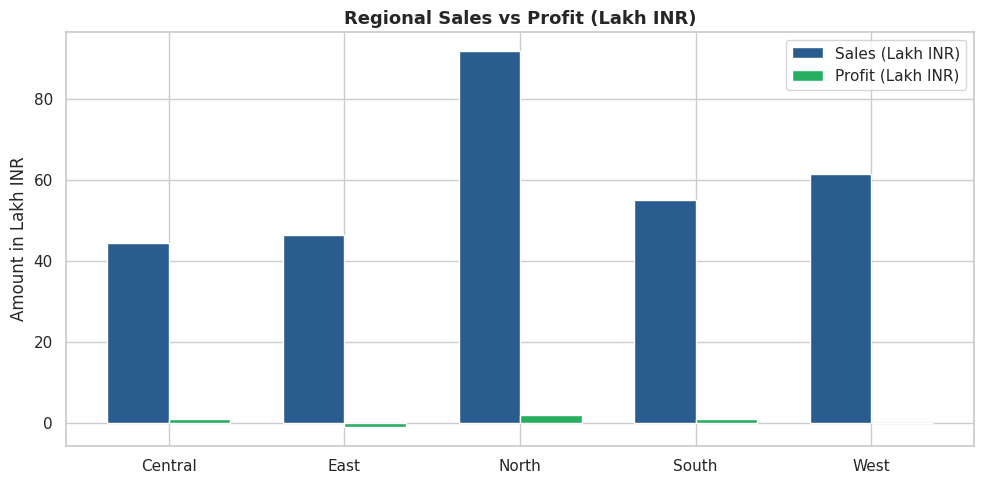
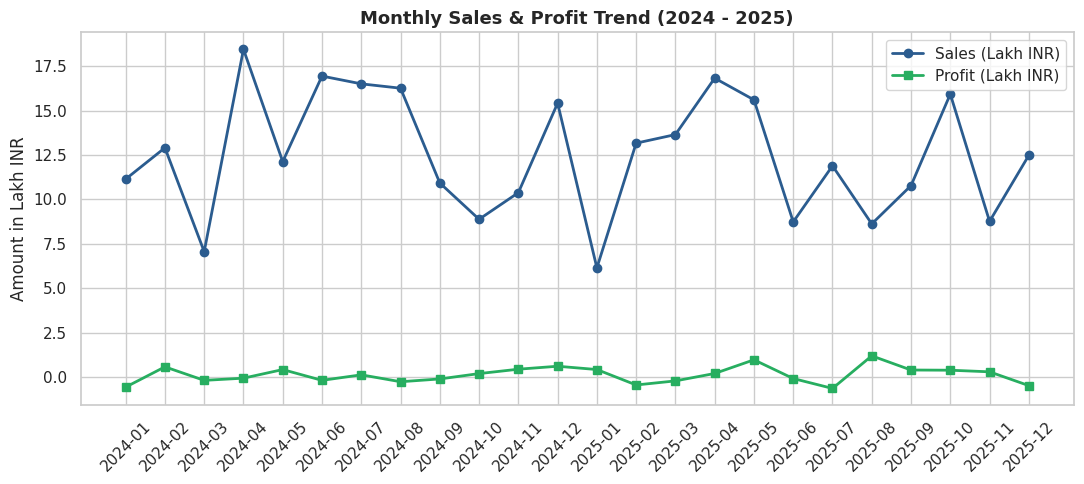
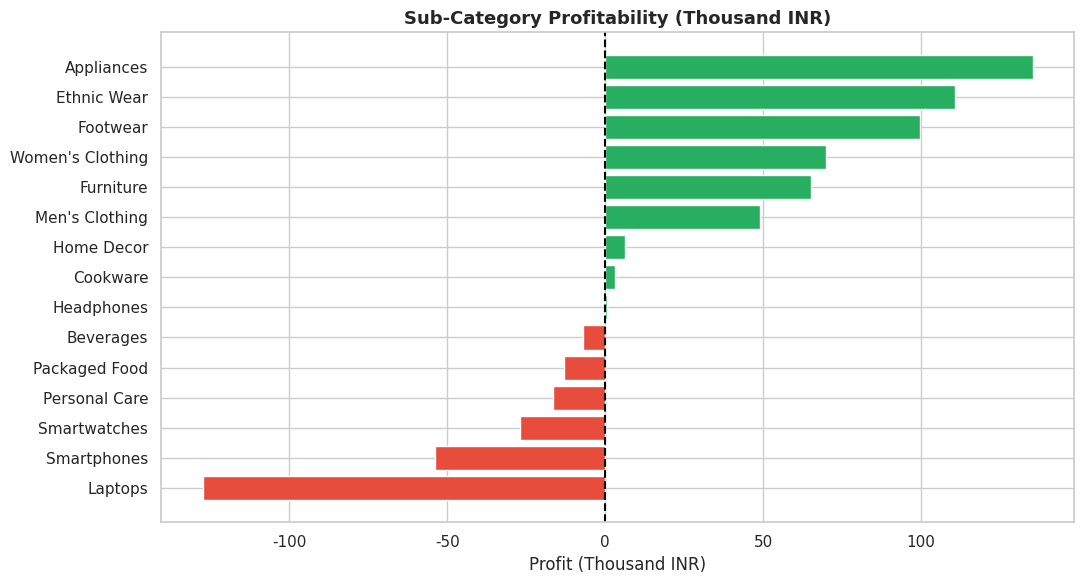
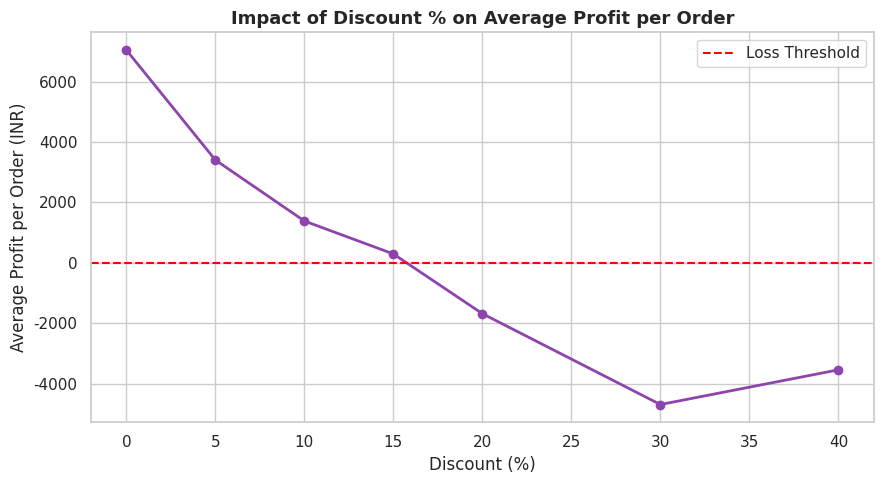

Reproduce these figures in Python, in order.
import os
import random
import numpy as np
import pandas as pd
import matplotlib.pyplot as plt
import seaborn as sns

# Set visual theme
sns.set_theme(style="whitegrid")

def generate_indian_superstore_data():
    """
    Step 1: Generate realistic sample dataset for Indian Retail Superstore
    """
    np.random.seed(42)
    random.seed(42)
    
    n_samples = 1200
    
    # List of Major Indian Cities, States & Regions
    city_state_region = [
        ("Mumbai", "Maharashtra", "West"),
        ("Pune", "Maharashtra", "West"),
        ("Ahmedabad", "Gujarat", "West"),
        ("Delhi", "Delhi NCR", "North"),
        ("Noida", "Uttar Pradesh", "North"),
        ("Lucknow", "Uttar Pradesh", "North"),
        ("Jaipur", "Rajasthan", "North"),
        ("Bengaluru", "Karnataka", "South"),
        ("Chennai", "Tamil Nadu", "South"),
        ("Hyderabad", "Telangana", "South"),
        ("Kolkata", "West Bengal", "East"),
        ("Patna", "Bihar", "East"),
        ("Bhopal", "Madhya Pradesh", "Central"),
        ("Indore", "Madhya Pradesh", "Central")
    ]
    
    # Categories & Sub-Categories with Price Ranges in INR (₹)
    categories_dict = {
        "Electronics": {
            "Smartphones": (10000, 50000),
            "Laptops": (30000, 80000),
            "Headphones": (800, 4000),
            "Smartwatches": (2000, 10000)
        },
        "Fashion & Apparel": {
            "Men's Clothing": (600, 3000),
            "Women's Clothing": (800, 4000),
            "Footwear": (1000, 5000),
            "Ethnic Wear": (1200, 7000)
        },
        "Home & Kitchen": {
            "Cookware": (1000, 4000),
            "Furniture": (5000, 20000),
            "Home Decor": (500, 3000),
            "Appliances": (3000, 18000)
        },
        "Grocery & Essentials": {
            "Packaged Food": (100, 1000),
            "Personal Care": (150, 1200),
            "Beverages": (80, 600)
        }
    }
    
    segments = ["Consumer", "Corporate", "Small Business"]
    ship_modes = ["Standard Class", "Second Class", "First Class", "Same Day"]
    
    start_date = pd.to_datetime("2024-01-01")
    end_date = pd.to_datetime("2025-12-31")
    
    data = []
    
    for i in range(1, n_samples + 1):
        order_id = f"IND-2025-{1000 + i}"
        days_offset = random.randint(0, (end_date - start_date).days)
        order_date = start_date + pd.Timedelta(days=days_offset)
        
        loc = random.choice(city_state_region)
        city, state, region = loc[0], loc[1], loc[2]
        
        cat = random.choice(list(categories_dict.keys()))
        sub_cat = random.choice(list(categories_dict[cat].keys()))
        min_p, max_p = categories_dict[cat][sub_cat]
        
        unit_price = round(random.uniform(min_p, max_p), 2)
        quantity = random.randint(1, 6)
        
        # Discount percentages
        discount = random.choice([0.0, 0.05, 0.10, 0.15, 0.20, 0.30, 0.40])
        
        gross_sales = round(unit_price * quantity, 2)
        sales_after_discount = round(gross_sales * (1 - discount), 2)
        
        # Profit Margin logic
        margin_base = {
            "Electronics": random.uniform(0.12, 0.20),
            "Fashion & Apparel": random.uniform(0.25, 0.40),
            "Home & Kitchen": random.uniform(0.15, 0.28),
            "Grocery & Essentials": random.uniform(0.08, 0.15)
        }[cat]
        
        # Discounts greater than 20% hurt profit margins
        effective_margin = margin_base - (discount * 1.2)
        profit = round(sales_after_discount * effective_margin, 2)
        
        customer_name = f"Customer_{random.randint(100, 999)}"
        segment = random.choice(segments)
        ship_mode = random.choice(ship_modes)
        
        data.append({
            "OrderID": order_id,
            "OrderDate": order_date.strftime("%Y-%m-%d"),
            "CustomerName": customer_name,
            "Segment": segment,
            "City": city,
            "State": state,
            "Region": region,
            "ShipMode": ship_mode,
            "Category": cat,
            "SubCategory": sub_cat,
            "UnitPrice": unit_price,
            "Quantity": quantity,
            "Discount": discount,
            "GrossSales": gross_sales,
            "Sales": sales_after_discount,
            "Profit": profit
        })
        
    df = pd.DataFrame(data)
    csv_path = "indian_superstore_data.csv"
    df.to_csv(csv_path, index=False)
    print(f"[SUCCESS] Dataset generated: {csv_path} ({len(df)} rows)")
    return df

def analyze_and_export_charts(df):
    """
    Step 2: Perform Data Analysis & Save Visual Graphs
    """
    df["OrderDate"] = pd.to_datetime(df["OrderDate"])
    df["YearMonth"] = df["OrderDate"].dt.to_period("M").astype(str)
    
    # Financial Metrics Calculation
    total_sales = df["Sales"].sum()
    total_profit = df["Profit"].sum()
    profit_margin = (total_profit / total_sales) * 100
    total_orders = df["OrderID"].nunique()
    loss_orders = len(df[df["Profit"] < 0])
    
    print("\n==========================================")
    print("      INDIAN SUPERSTORE DATA SUMMARY      ")
    print("==========================================")
    print(f"Total Sales (INR): INR {total_sales:,.2f}")
    print(f"Total Profit (INR): INR {total_profit:,.2f}")
    print(f"Overall Profit Margin: {profit_margin:.2f}%")
    print(f"Total Orders: {total_orders}")
    print(f"Loss-Making Orders: {loss_orders} ({(loss_orders/len(df))*100:.1f}%)")
    print("==========================================\n")
    
    # Chart 1: Sales & Profit by Region
    plt.figure(figsize=(10, 5))
    region_summary = df.groupby("Region")[["Sales", "Profit"]].sum().reset_index()
    x = np.arange(len(region_summary["Region"]))
    width = 0.35
    
    plt.bar(x - width/2, region_summary["Sales"] / 1e5, width, label="Sales (Lakh INR)", color="#2b5c8f")
    plt.bar(x + width/2, region_summary["Profit"] / 1e5, width, label="Profit (Lakh INR)", color="#27ae60")
    plt.xticks(x, region_summary["Region"])
    plt.title("Regional Sales vs Profit (Lakh INR)", fontsize=13, fontweight="bold")
    plt.ylabel("Amount in Lakh INR")
    plt.legend()
    plt.tight_layout()
    plt.savefig("sales_profit_by_region.png", dpi=300)
    plt.close()
    print("[CHART SAVED] sales_profit_by_region.png")
    
    # Chart 2: Monthly Sales & Profit Trend
    plt.figure(figsize=(11, 5))
    monthly = df.groupby("YearMonth")[["Sales", "Profit"]].sum().reset_index()
    plt.plot(monthly["YearMonth"], monthly["Sales"] / 1e5, marker="o", color="#2b5c8f", linewidth=2, label="Sales (Lakh INR)")
    plt.plot(monthly["YearMonth"], monthly["Profit"] / 1e5, marker="s", color="#27ae60", linewidth=2, label="Profit (Lakh INR)")
    plt.xticks(rotation=45)
    plt.title("Monthly Sales & Profit Trend (2024 - 2025)", fontsize=13, fontweight="bold")
    plt.ylabel("Amount in Lakh INR")
    plt.legend()
    plt.tight_layout()
    plt.savefig("monthly_trend_inr.png", dpi=300)
    plt.close()
    print("[CHART SAVED] monthly_trend_inr.png")
    
    # Chart 3: Sub-Category Profitability
    plt.figure(figsize=(11, 6))
    subcat = df.groupby("SubCategory")["Profit"].sum().sort_values().reset_index()
    colors = ["#e74c3c" if p < 0 else "#27ae60" for p in subcat["Profit"]]
    
    plt.barh(subcat["SubCategory"], subcat["Profit"] / 1e3, color=colors)
    plt.title("Sub-Category Profitability (Thousand INR)", fontsize=13, fontweight="bold")
    plt.xlabel("Profit (Thousand INR)")
    plt.axvline(0, color="black", linestyle="--")
    plt.tight_layout()
    plt.savefig("subcategory_profitability.png", dpi=300)
    plt.close()
    print("[CHART SAVED] subcategory_profitability.png")
    
    # Chart 4: Discount vs Profit
    plt.figure(figsize=(9, 5))
    disc = df.groupby("Discount")["Profit"].mean().reset_index()
    plt.plot(disc["Discount"] * 100, disc["Profit"], marker="o", color="#8e44ad", linewidth=2)
    plt.axhline(0, color="red", linestyle="--", label="Loss Threshold")
    plt.title("Impact of Discount % on Average Profit per Order", fontsize=13, fontweight="bold")
    plt.xlabel("Discount (%)")
    plt.ylabel("Average Profit per Order (INR)")
    plt.legend()
    plt.tight_layout()
    plt.savefig("discount_vs_profit_impact.png", dpi=300)
    plt.close()
    print("[CHART SAVED] discount_vs_profit_impact.png")

if __name__ == "__main__":
    df = generate_indian_superstore_data()
    analyze_and_export_charts(df)
